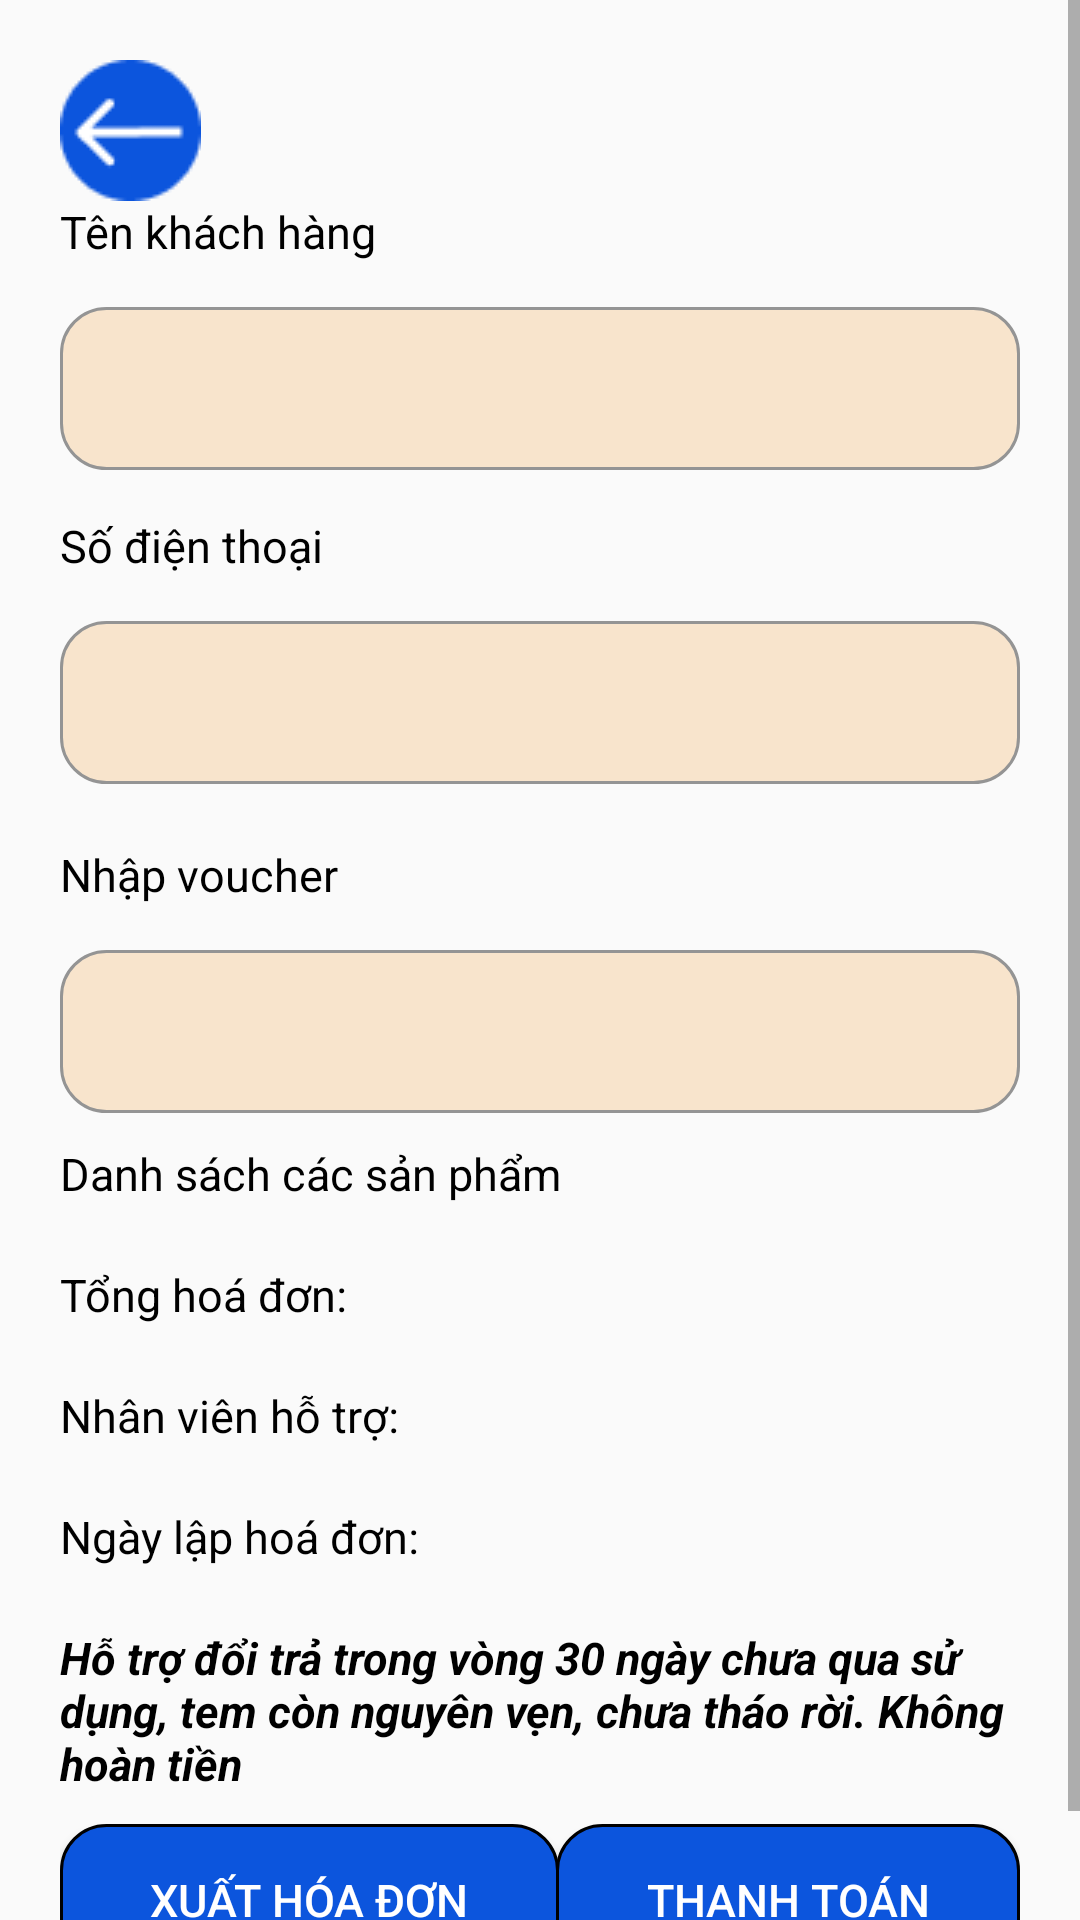

This screen was rendered from an Android layout file. Write that file and the resources it references.
<!-- AndroidManifest.xml: application theme Theme.VinoVista -->
<!-- res/layout/activity_thanh_toan.xml -->
<?xml version="1.0" encoding="utf-8"?>
<ScrollView xmlns:android="http://schemas.android.com/apk/res/android"
    android:layout_width="match_parent"
    android:layout_height="match_parent">

    <LinearLayout
        android:layout_width="match_parent"
        android:layout_height="match_parent"
        android:orientation="vertical"
        android:padding="20dp">


        <ImageButton
            android:id="@+id/btnQuayLai_TTHD"
            android:layout_width="wrap_content"
            android:layout_height="wrap_content"
            android:background="@null"
            android:src="@drawable/back" />

        <LinearLayout
            android:layout_width="match_parent"
            android:layout_height="match_parent"
            android:orientation="vertical">

            <TextView
                style="@style/TextView_QuanLyHoaDon"
                android:layout_width="match_parent"
                android:layout_height="wrap_content"
                android:text="Tên khách hàng" />

            <EditText
                android:id="@+id/edtTenKhachHang_TTHD"
                style="@style/edt"
                android:layout_width="match_parent"
                android:layout_height="wrap_content"
                android:layout_marginLeft="0dp"
                android:layout_marginRight="0dp" />

            <TextView
                style="@style/TextView_QuanLyHoaDon"
                android:layout_width="match_parent"
                android:layout_height="wrap_content"
                android:inputType="number"
                android:text="Số điện thoại" />

            <EditText
                android:id="@+id/edtSoDienThoai_TTHD"
                style="@style/edt"
                android:layout_width="match_parent"
                android:layout_height="wrap_content"
                android:layout_marginLeft="0dp"
                android:layout_marginRight="0dp"
                android:layout_marginBottom="20dp"
                android:inputType="number" />
            <TextView
                style="@style/TextView_QuanLyHoaDon"
                android:layout_width="match_parent"
                android:layout_height="wrap_content"
                android:inputType="number"
                android:text="Nhập voucher" />

            <EditText
                android:id="@+id/edt_voucher"
                style="@style/edt"
                android:layout_width="match_parent"
                android:layout_height="wrap_content"
                android:layout_marginLeft="0dp"
                android:layout_marginRight="0dp"
                android:layout_marginBottom="10dp"
                android:imeOptions="actionDone"
                android:inputType="text"/>
            <TextView
                android:id="@+id/tv_giamgia"
                style="@style/TextView_QuanLyHoaDon"
                android:layout_width="match_parent"
                android:layout_height="wrap_content"
                android:text="Đã áp dụng voucher giảm giá: 25%"
                android:textColor="@color/red"
                android:textStyle="bold|italic"
                android:visibility="gone"/>
            <TextView
                style="@style/TextView_QuanLyHoaDon"
                android:layout_width="match_parent"
                android:layout_height="wrap_content"
                android:text="Danh sách các sản phẩm" />

            <androidx.recyclerview.widget.RecyclerView
                android:id="@+id/rcvDanhSachSP_TTHD"
                android:layout_width="match_parent"
                android:layout_height="wrap_content"
                android:layout_marginBottom="20dp" />

            <LinearLayout
                android:layout_width="match_parent"
                android:layout_height="wrap_content"
                android:layout_marginBottom="20dp"
                android:orientation="horizontal">

                <TextView
                    style="@style/TextView_QuanLyHoaDon"
                    android:layout_width="wrap_content"
                    android:layout_height="wrap_content"
                    android:text="Tổng hoá đơn: " />

                <TextView
                    android:id="@+id/edtTongHD_TTHD"
                    style="@style/TextView_QuanLyHoaDon"
                    android:layout_width="match_parent"
                    android:layout_height="wrap_content" />

            </LinearLayout>

            <LinearLayout
                android:layout_width="match_parent"
                android:layout_height="wrap_content"
                android:layout_marginBottom="20dp"
                android:orientation="horizontal">

                <TextView
                    style="@style/TextView_QuanLyHoaDon"
                    android:layout_width="wrap_content"
                    android:layout_height="wrap_content"
                    android:text="Nhân viên hỗ trợ: " />

                <TextView
                    android:id="@+id/tvNhanVien_TTHD"
                    style="@style/TextView_QuanLyHoaDon"
                    android:layout_width="match_parent"
                    android:layout_height="wrap_content" />

            </LinearLayout>

            <LinearLayout
                android:layout_width="match_parent"
                android:layout_height="wrap_content"
                android:layout_marginBottom="20dp"
                android:orientation="horizontal">

                <TextView
                    style="@style/TextView_QuanLyHoaDon"
                    android:layout_width="wrap_content"
                    android:layout_height="wrap_content"
                    android:text="Ngày lập hoá đơn: " />

                <TextView
                    android:id="@+id/tvNgayLap_TTHD"
                    style="@style/TextView_QuanLyHoaDon"
                    android:layout_width="match_parent"
                    android:layout_height="wrap_content" />

            </LinearLayout>

            <TextView
                style="@style/TextView_QuanLyHoaDon"
                android:layout_width="match_parent"
                android:layout_height="wrap_content"
                android:text="Hỗ trợ đổi trả trong vòng 30 ngày chưa qua sử dụng, tem còn nguyên vẹn, chưa tháo rời. Không hoàn tiền"
                android:textStyle="bold|italic" />
        </LinearLayout>

        <RelativeLayout
            android:layout_width="match_parent"
            android:layout_height="wrap_content"
            android:layout_marginTop="10dp">

            <Button
                android:id="@+id/btn_xuatfile"
                style="@style/btn"
                android:layout_width="wrap_content"
                android:layout_height="wrap_content"
                android:text="Xuất hóa đơn"
                android:textSize="15dp" />

            <Button
                android:id="@+id/btn_Thanhtoan"
                style="@style/btn"
                android:layout_width="wrap_content"
                android:layout_height="wrap_content"
                android:layout_alignParentRight="true"
                android:text="Thanh toán"
                android:textSize="15dp" />

        </RelativeLayout>
    </LinearLayout>
</ScrollView>
<!-- resources referenced by this layout -->
<resources>
  <color name="red">#FF2222</color>
  <!-- drawable back: png bitmap (drawable, 1185 bytes) -->
  <style name="TextView_QuanLyHoaDon" parent="Base.TextAppearance.AppCompat">
          <item name="android:textColor">#000000</item>
          <item name="android:textSize">15dp</item>
      </style>
  <style name="btn">
          <item name="android:textSize">20dp</item>
          <item name="android:paddingLeft">30dp</item>
          <item name="android:paddingRight">30dp</item>
          <item name="android:paddingTop">15dp</item>
          <item name="android:paddingBottom">15dp</item>
          <item name="android:textColor">@color/white</item>
          <item name="android:background">@drawable/btn_select</item>
      </style>
  <style name="edt">
          <item name="android:background">@drawable/edt_select</item>
          <item name="android:padding">15dp</item>
          <item name="android:layout_marginLeft">25dp</item>
          <item name="android:layout_marginRight">25dp</item>
          <item name="android:layout_marginTop">15dp</item>
          <item name="android:layout_marginBottom">15dp</item>
      </style>
  <style name="Theme.VinoVista" parent="Base.Theme.VinoVista" />
  <color name="white">#FFFFFFFF</color>
  <!-- drawable btn_select (drawable) -->
  <?xml version="1.0" encoding="utf-8"?>
  <selector xmlns:android="http://schemas.android.com/apk/res/android">
      <item android:state_pressed="true">
          <shape xmlns:android="http://schemas.android.com/apk/res/android">
              <corners android:radius="15dp" />
              <solid android:color="@color/yellow" />
              <stroke android:width="1dp" android:color="@color/black" />
          </shape>
      </item>
      <item android:state_pressed="false">
          <shape xmlns:android="http://schemas.android.com/apk/res/android">
              <corners android:radius="15dp" />
              <solid android:color="@color/title" />
              <stroke
                  android:width="1dp"
                  android:color="@color/black" />
          </shape>
      </item>
  </selector>
  <!-- drawable edt_select (drawable) -->
  <?xml version="1.0" encoding="utf-8"?>
  <selector xmlns:android="http://schemas.android.com/apk/res/android">
      <item android:state_focused="true">
          <shape xmlns:android="http://schemas.android.com/apk/res/android">
              <solid android:color="@color/edt_title" />
              <stroke android:width="1dp" android:color="@color/black" />
              <corners android:radius="15dp" />
          </shape>
      </item>
      <item android:state_focused="false">
          <shape xmlns:android="http://schemas.android.com/apk/res/android">
              <solid android:color="@color/edt_title" />
              <stroke android:width="1dp" android:color="@color/edt_nor" />
              <corners android:radius="15dp" />
  
          </shape>
      </item>
  </selector>
  <style name="Base.Theme.VinoVista" parent="Theme.AppCompat.Light.NoActionBar">
          
          
      </style>
  <color name="yellow">#FFEB3B</color>
  <color name="black">#FF000000</color>
  <color name="title">#0C55DD</color>
  <color name="edt_title">#F8E4CC</color>
  <color name="edt_nor">#949494</color>
</resources>
